Run: headless pygame with SDL's dummy video driver; simulated clock (each Clock.tick advances the game by its frame time, no real sleeping); random seed 0; keys injected as events and as key.get_pressed() state; no mouse input.
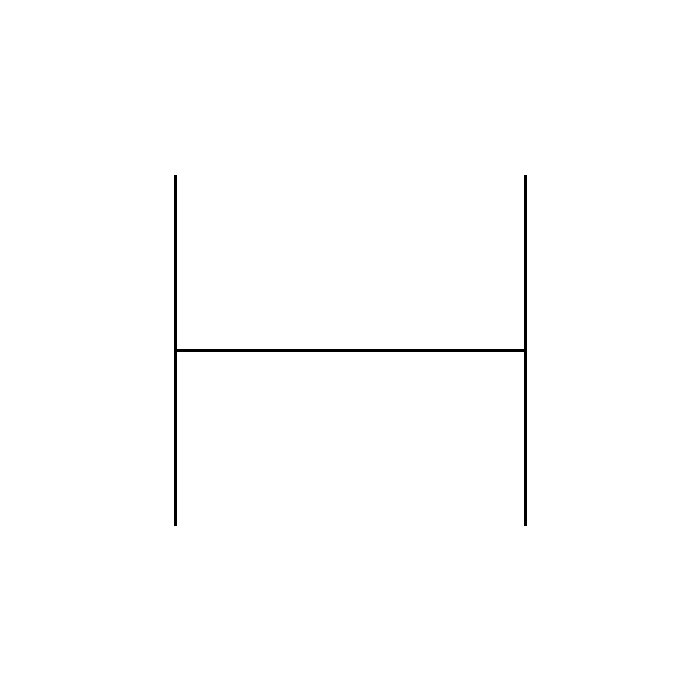
Frame 1 of 4 · flips 1–60 · no input
Frame 2 of 4 · flips 61–180 · tapped SPACE, RETURN · held RIGHT (→), D · screen unchanged from frame 1, image omitted
Frame 3 of 4 · flips 181–300 · held DOWN (↓), S · screen unchanged from frame 2, image omitted
Frame 4 of 4 · flips 301–420 · held LEFT (←), A, UP (↑), W · screen unchanged from frame 3, image omitted

The pygame program that drew these frames:

import pygame
 
# Colors
ZWART = (0, 0, 0)
WIT = (255, 255, 255)
 
""" Recursieve fractaal functie.
    Het tekenen van 'H' op het scherm gebeurt als volgt:
    teken_h(x, y, breedte, hoogte, scherm)
 """
def recursieve_fractaal(x, y, breedte, hoogte, diepte, scherm):
    teken_h(x, y, breedte, hoogte, scherm) # Teken een H volgens de meegegeven dimensies.

    # TODO: roep recursief de kleinere H's op linksboven, rechtsboven, linksonder & rechtsonder
    #       de huidige H.

 
""" Teken een H op een bepaalde positie (x,y) & een bepaalde grootte (breedte,hoogte). """
def teken_h(x,y,breedte,hoogte, scherm):
    pygame.draw.line(scherm,
                    ZWART,
                    [x + breedte*.25, hoogte // 2 + y],
                    [x + breedte*.75, hoogte // 2 + y],
                    3)
    pygame.draw.line(scherm,
                    ZWART,
                    [x + breedte * .25, (hoogte * .5) // 2 + y],
                    [x + breedte * .25,  (hoogte * 1.5) // 2 + y],
                    3)
    pygame.draw.line(scherm,
                    ZWART,
                    [x + breedte * .75, (hoogte * .5) // 2 + y],
                    [x + breedte * .75, (hoogte * 1.5) // 2 + y],
                    3)

""" Open pygame scherm met instellingen voor rechthoek.  """
def main(): 
    # Instellingen 
    running = True
    breedte, hoogte = 700, 700
    diepte = 3
    pygame.init()
    scherm = pygame.display.set_mode([breedte, hoogte])
    pygame.display.set_caption("My Game")
    clock = pygame.time.Clock()
    
    # -------- Main Loop -----------
    while running:
        for event in pygame.event.get():
            if event.type == pygame.QUIT:
                running = False
    
        scherm.fill(WIT)

        """ Teken fractalen zoals aangeven op GitHub. """
        recursieve_fractaal(0, 0, breedte, hoogte, diepte, scherm)
    
        pygame.display.flip()
        clock.tick(20)
    
    pygame.quit()

if __name__ == "__main__":
    main()
